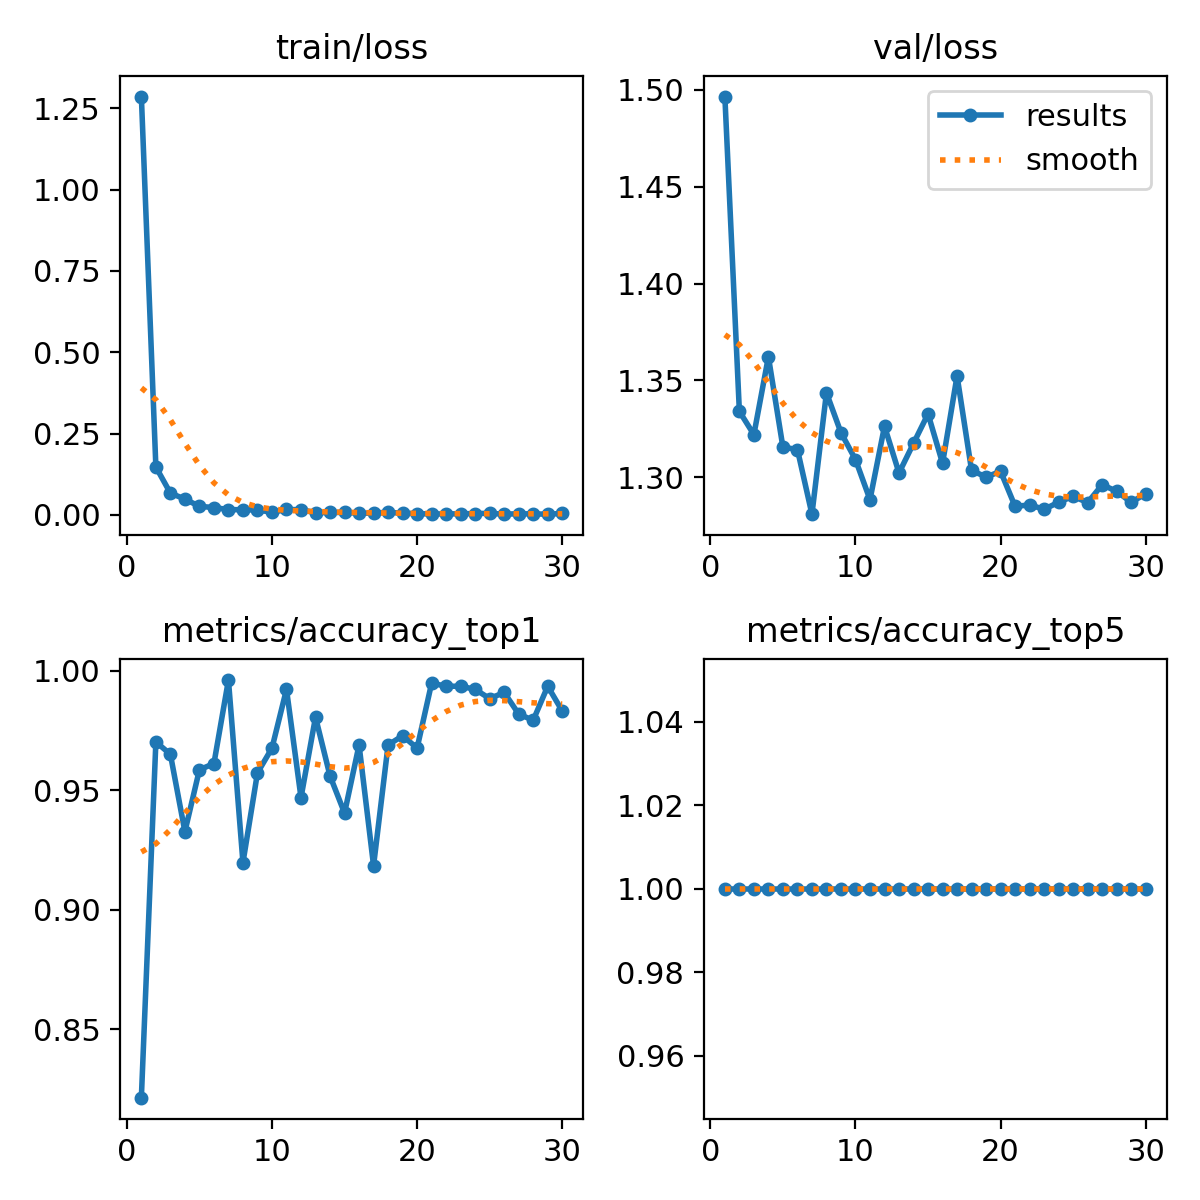

Values plotted in this chart, from the file beside it:
epoch, train/loss, metrics/accuracy_top1, metrics/accuracy_top5, val/loss, lr/pg0, lr/pg1, lr/pg2
1, 1.286, 0.8215, 1, 1.497, 0.0002368, 0.0002368, 0.0002368
2, 0.1476, 0.9702, 1, 1.334, 0.0004591, 0.0004591, 0.0004591
3, 0.06724, 0.9651, 1, 1.322, 0.0006657, 0.0006657, 0.0006657
4, 0.04891, 0.9327, 1, 1.362, 0.0006433, 0.0006433, 0.0006433
5, 0.0265, 0.9586, 1, 1.315, 0.0006433, 0.0006433, 0.0006433
6, 0.02288, 0.9612, 1, 1.314, 0.0006197, 0.0006197, 0.0006197
7, 0.01666, 0.9961, 1, 1.281, 0.0005962, 0.0005962, 0.0005962
8, 0.01605, 0.9198, 1, 1.344, 0.0005726, 0.0005726, 0.0005726
9, 0.01539, 0.9573, 1, 1.323, 0.0005491, 0.0005491, 0.0005491
10, 0.00825, 0.9677, 1, 1.309, 0.0005255, 0.0005255, 0.0005255
11, 0.01712, 0.9922, 1, 1.288, 0.0005019, 0.0005019, 0.0005019
12, 0.01604, 0.947, 1, 1.326, 0.0004784, 0.0004784, 0.0004784
13, 0.00713, 0.9806, 1, 1.302, 0.0004548, 0.0004548, 0.0004548
14, 0.00771, 0.956, 1, 1.317, 0.0004313, 0.0004313, 0.0004313
15, 0.00786, 0.9405, 1, 1.333, 0.0004077, 0.0004077, 0.0004077
16, 0.0056, 0.9689, 1, 1.307, 0.0003841, 0.0003841, 0.0003841
17, 0.00544, 0.9185, 1, 1.352, 0.0003606, 0.0003606, 0.0003606
18, 0.00872, 0.9689, 1, 1.304, 0.000337, 0.000337, 0.000337
19, 0.00509, 0.9728, 1, 1.3, 0.0003135, 0.0003135, 0.0003135
20, 0.0043, 0.9677, 1, 1.303, 0.0002899, 0.0002899, 0.0002899
21, 0.00287, 0.9948, 1, 1.285, 0.0002663, 0.0002663, 0.0002663
22, 0.00356, 0.9935, 1, 1.286, 0.0002428, 0.0002428, 0.0002428
23, 0.0034, 0.9935, 1, 1.283, 0.0002192, 0.0002192, 0.0002192
24, 0.00449, 0.9922, 1, 1.287, 0.0001956, 0.0001956, 0.0001956
25, 0.00507, 0.9884, 1, 1.29, 0.0001721, 0.0001721, 0.0001721
26, 0.00252, 0.9909, 1, 1.287, 0.0001485, 0.0001485, 0.0001485
27, 0.00379, 0.9819, 1, 1.296, 0.000125, 0.000125, 0.000125
28, 0.00331, 0.9793, 1, 1.293, 0.0001014, 0.0001014, 0.0001014
29, 0.0025, 0.9935, 1, 1.287, 7.7826e-05, 7.7826e-05, 7.7826e-05
30, 0.0046, 0.9832, 1, 1.292, 5.4264e-05, 5.4264e-05, 5.4264e-05
